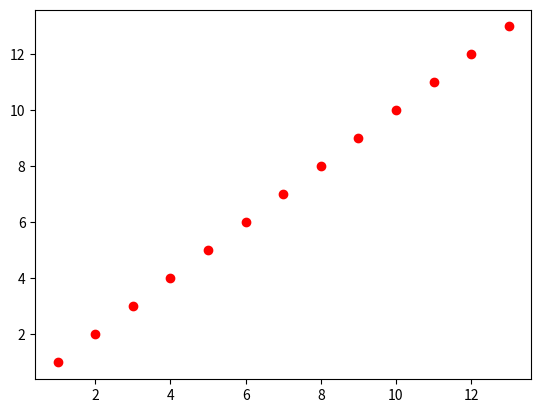

Source code (Python):
import matplotlib.pyplot as plt
x = [1,2,3,4,5,6,7,8,9,10,11,12,13]
y = [1,2,3,4,5,6,7,8,9,10,11,12,13]
plt.scatter(x,y,color="red")
plt.show()
